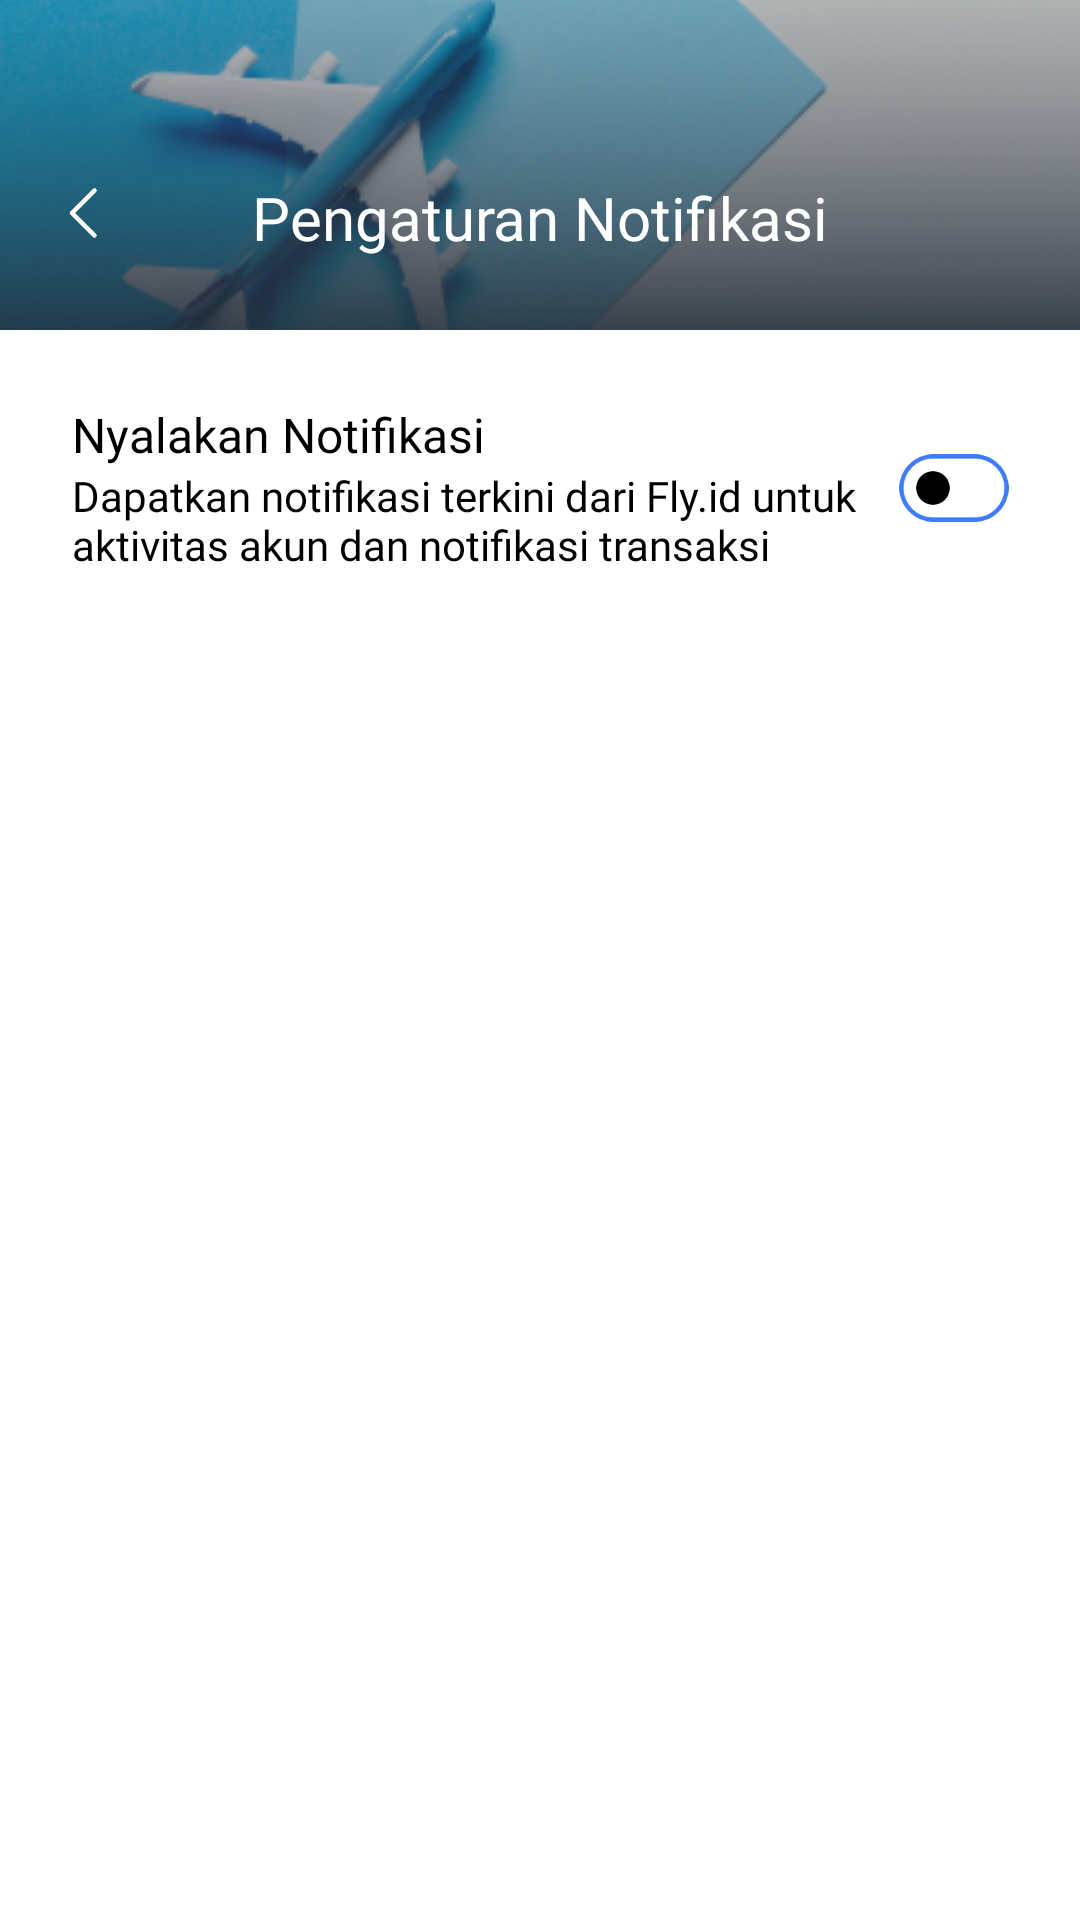

Here is an Android app screen rendered from its layout file. Give the layout XML and the strings, colors and styles it references.
<!-- AndroidManifest.xml: application theme Base.Theme.FinalProject -->
<!-- res/layout/fragment_notification.xml -->
<?xml version="1.0" encoding="utf-8"?>
<androidx.constraintlayout.widget.ConstraintLayout xmlns:android="http://schemas.android.com/apk/res/android"
    xmlns:app="http://schemas.android.com/apk/res-auto"
    xmlns:tools="http://schemas.android.com/tools"
    android:layout_width="match_parent"
    android:layout_height="match_parent"
    tools:context=".ui.profile.NotificationFragment">

    <com.google.android.material.imageview.ShapeableImageView
        android:id="@+id/iv_container"
        android:layout_width="0dp"
        android:layout_height="110dp"
        android:adjustViewBounds="true"
        android:scaleType="centerCrop"
        android:src="@drawable/image_container"
        app:layout_constraintEnd_toEndOf="parent"
        app:layout_constraintStart_toStartOf="parent"
        app:layout_constraintTop_toTopOf="parent" />

    <com.google.android.material.textview.MaterialTextView
        android:id="@+id/help_centre_title"
        style="@style/OpenSansSemiBold20"
        android:layout_width="wrap_content"
        android:layout_height="wrap_content"
        android:layout_marginBottom="24dp"
        android:text="@string/text_notification_setting"
        android:textColor="@color/neutral_01"
        app:layout_constraintBottom_toBottomOf="@+id/iv_container"
        app:layout_constraintEnd_toEndOf="parent"
        app:layout_constraintStart_toStartOf="parent" />

    <com.google.android.material.imageview.ShapeableImageView
        android:id="@+id/back_button"
        android:layout_width="wrap_content"
        android:layout_height="wrap_content"
        android:layout_marginStart="16dp"
        android:layout_marginBottom="27dp"
        android:src="@drawable/ic_back"
        app:layout_constraintBottom_toBottomOf="@+id/iv_container"
        app:layout_constraintStart_toStartOf="parent"
        app:layout_constraintTop_toTopOf="@+id/help_centre_title" />

    <com.google.android.material.textview.MaterialTextView
        android:id="@+id/turn_on_notification_title"
        style="@style/OpenSansSemiBold16"
        android:layout_width="wrap_content"
        android:layout_height="wrap_content"
        android:layout_marginStart="24dp"
        android:layout_marginTop="24dp"
        android:text="@string/text_notification_turn_on"
        android:textColor="@color/black"
        app:layout_constraintStart_toStartOf="parent"
        app:layout_constraintTop_toBottomOf="@+id/iv_container" />

    <com.google.android.material.textview.MaterialTextView
        android:id="@+id/turn_on_notification_subtitle"
        style="@style/OpenSansRegular14"
        android:layout_width="300dp"
        android:layout_height="wrap_content"
        android:text="@string/text_notification_turn_on_desc"
        android:textColor="@color/black"
        app:layout_constraintStart_toStartOf="@+id/turn_on_notification_title"
        app:layout_constraintTop_toBottomOf="@+id/turn_on_notification_title" />

    <com.google.android.material.materialswitch.MaterialSwitch
        android:id="@+id/switch_notification"
        android:layout_width="wrap_content"
        android:layout_height="24dp"
        android:layout_marginEnd="16dp"
        android:scaleX="0.7"
        app:trackTint="@color/white"
        app:thumbTint="@color/switch_thumb_color"
        android:scaleY="0.7"
        app:trackDecorationTint="@color/primary_blue"
        app:layout_constraintBottom_toBottomOf="@+id/turn_on_notification_subtitle"
        app:layout_constraintEnd_toEndOf="parent"
        app:layout_constraintTop_toTopOf="@+id/turn_on_notification_title" />

</androidx.constraintlayout.widget.ConstraintLayout>
<!-- resources referenced by this layout -->
<resources>
  <color name="black">#FF000000</color>
  <color name="neutral_01">#FFFFFF</color>
  <color name="primary_blue">#3E7BFA</color>
  <color name="white">#FFFFFFFF</color>
  <!-- drawable ic_back (drawable) -->
  <vector xmlns:android="http://schemas.android.com/apk/res/android"
      android:width="25dp"
      android:height="24dp"
      android:viewportWidth="25"
      android:viewportHeight="24">
    <path
        android:pathData="M15.5,19.5L8,12L15.5,4.5"
        android:strokeLineJoin="round"
        android:strokeWidth="1.5"
        android:fillColor="#00000000"
        android:strokeColor="#ffffff"
        android:strokeLineCap="round"/>
  </vector>
  <!-- drawable image_container: png bitmap (drawable, 60913 bytes) -->
  <string name="text_notification_setting">Pengaturan Notifikasi</string>
  <string name="text_notification_turn_on">Nyalakan Notifikasi</string>
  <string name="text_notification_turn_on_desc">Dapatkan notifikasi terkini dari Fly.id untuk aktivitas akun dan notifikasi transaksi</string>
  <style name="OpenSansRegular14" parent="OpenSansTextStyle">
          <item name="android:fontFamily">@font/open_sans_regular</item>
          <item name="fontFamily">@font/open_sans_regular</item>
          <item name="android:textSize">14sp</item>
      </style>
  <style name="OpenSansSemiBold16" parent="OpenSansTextStyle">
          <item name="android:fontFamily">@font/open_sans_semibold</item>
          <item name="fontFamily">@font/open_sans_semibold</item>
          <item name="android:textSize">16sp</item>
      </style>
  <style name="OpenSansSemiBold20" parent="OpenSansTextStyle">
          <item name="android:fontFamily">@font/open_sans_semibold</item>
          <item name="fontFamily">@font/open_sans_semibold</item>
          <item name="android:textSize">20sp</item>
      </style>
  <style name="Base.Theme.FinalProject" parent="Theme.Material3.Light.NoActionBar">
          
          <item name="colorPrimary">@color/primary_blue</item>
          <item name="colorOnPrimary">@color/neutral_01</item>
          <item name="colorPrimaryContainer">@color/primary_light_blue</item>
          <item name="colorOnPrimaryContainer">@color/primary_dark_blue</item>
          <item name="colorSecondary">@color/primary_violet</item>
          <item name="colorOnSecondary">@color/neutral_01</item>
          <item name="colorSecondaryContainer">@color/primary_light_violet</item>
          <item name="colorOnSecondaryContainer">@color/primary_dark_violet</item>
          <item name="android:windowBackground">@color/white</item>
          <item name="fontFamily">@font/open_sans_regular</item>
      </style>
  <style name="OpenSansTextStyle">
          <item name="fontFamily">@font/open_sans_regular</item>
      </style>
  <color name="primary_light_blue">#B1C5FF</color>
  <color name="primary_dark_blue">#3040DC</color>
  <color name="primary_violet">#553285</color>
  <color name="primary_light_violet">#E5CFFC</color>
  <color name="primary_dark_violet">#36175E</color>
</resources>
